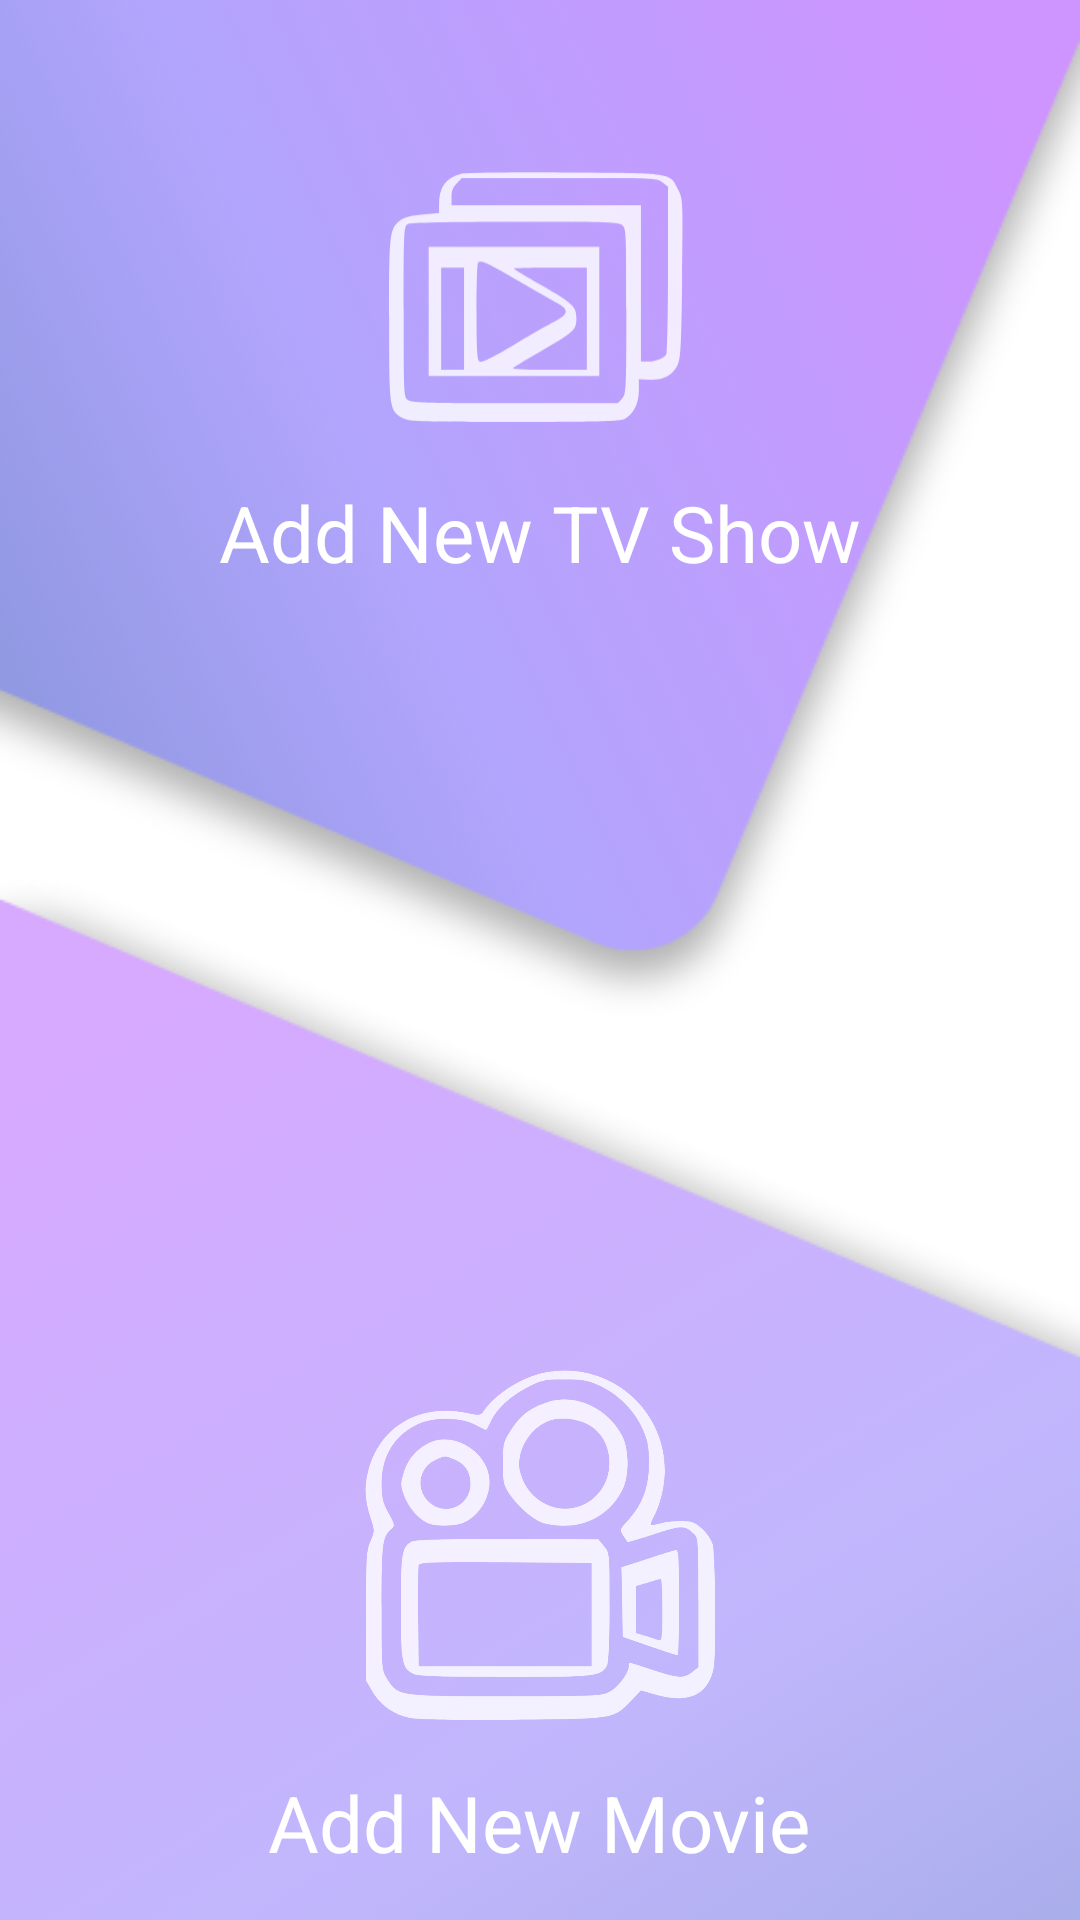

Layout XML and referenced resources for this Android screen:
<!-- AndroidManifest.xml: application theme AppTheme.NoActionBar -->
<!-- res/layout/activity_movie_or_series.xml -->
<?xml version="1.0" encoding="utf-8"?>
<LinearLayout xmlns:android="http://schemas.android.com/apk/res/android"
    xmlns:app="http://schemas.android.com/apk/res-auto"
    xmlns:tools="http://schemas.android.com/tools"
    android:layout_width="match_parent"
    android:layout_height="match_parent"
    android:orientation="vertical"
    android:background="@drawable/background"
    tools:context=".Activity.MovieOrSeriesActivity">

    <ImageView
        android:id="@+id/SeriesImageV"
        android:layout_width="120dp"
        android:layout_height="120dp"
        android:layout_marginTop="40dp"
        android:layout_gravity="center"
        android:src="@drawable/ic_seriesiconw"
         />
    <TextView
        android:layout_width="wrap_content"
        android:layout_height="wrap_content"
        android:text="Add New TV Show"
        android:textColor="@color/White"
        android:textSize="26sp"
        android:layout_gravity="center"
        />
    <ImageView
        android:id="@+id/MovieImageV"
        android:layout_width="120dp"
        android:layout_height="120dp"
        android:layout_marginTop="260dp"
        android:layout_gravity="center"
        android:src="@drawable/ic_movieiconw_24dp"
        />
    <TextView
        android:layout_width="wrap_content"
        android:layout_height="wrap_content"
        android:text="Add New Movie"
        android:textColor="@color/White"
        android:textSize="26sp"
        android:layout_marginTop="15dp"
        android:layout_gravity="center"
        />

</LinearLayout>
<!-- resources referenced by this layout -->
<resources>
  <color name="White">#fff</color>
  <!-- drawable background: png bitmap (drawable, 99710 bytes) -->
  <!-- drawable ic_movieiconw_24dp: vector/xml drawable (drawable, 3228 chars, omitted) -->
  <!-- drawable ic_seriesiconw (drawable) -->
  <vector android:alpha="0.8" android:height="40dp"
      android:viewportHeight="143" android:viewportWidth="173"
      android:width="48.39161dp" xmlns:android="http://schemas.android.com/apk/res/android">
      <path android:fillColor="@color/White"
          android:pathData="M48.5,10.9c-7.2,1.8 -10.5,6.3 -10.5,14.4l0,4.4 -7.9,0.7c-5.9,0.5 -8.7,1.3 -10.7,2.8 -5.2,4.2 -5.4,5.5 -5.4,47.3 0,42.7 0.1,43.8 6.2,47.5 3.2,1.9 4.9,2 53.8,2 38.4,-0 51.1,-0.3 53,-1.3 4.3,-2.2 7,-7.3 7,-13.6l0,-5.6 5.2,0.3c6.3,0.3 10.8,-2 13.4,-7 1.5,-2.9 1.8,-8 2.2,-41.3 0.5,-37.8 0.4,-38 -1.8,-42.8 -4,-8.5 -2,-8.2 -55,-8.4 -25.6,-0.1 -47.8,0.2 -49.5,0.6zM145.4,15.1l2.6,2 0,39.7c0,21.8 -0.4,40.2 -0.8,40.8 -1.3,1.9 -5,3.4 -8.6,3.4l-3.6,-0 0,-37.5 0,-37.5 -45.5,-0 -45.5,-0 0,-4c0,-3 0.7,-4.7 2.5,-6.5l2.4,-2.5 46.9,-0c46,-0 47,-0 49.6,2.1zM126.2,35.7c1.7,1.5 1.8,4.1 1.8,41.3 0,38.5 -0.1,39.7 -2,41.8l-2.1,2.2 -49.6,-0c-44.8,-0 -49.8,-0.2 -51.5,-1.7 -1.7,-1.5 -1.8,-4.2 -1.8,-42.4 0,-37.8 0.1,-40.9 1.8,-41.8 1.1,-0.7 19.6,-1.1 51.6,-1.1 45.1,-0 50.1,0.2 51.8,1.7z" android:strokeColor="#00000000"/>
      <path android:fillColor="@color/White"
          android:pathData="M33,77l0,31 41,-0 41,-0 0,-31 0,-31 -41,-0 -41,-0 0,31zM75.3,61.9c8.4,4.8 17.1,9.9 19.5,11.1 5.6,3.1 5.5,5.3 -0.5,8.4 -2.7,1.3 -11.7,6.5 -20.2,11.5 -11.8,7 -15.7,8.8 -16.8,8 -1,-0.9 -1.3,-6.2 -1.3,-23.9 0,-12.4 0.3,-23 0.7,-23.3 1.4,-1.5 3.9,-0.4 18.6,8.2zM50,80.5l0,24.5 -5.5,-0 -5.5,-0 0,-24.5 0,-24.5 5.5,-0 5.5,-0 0,24.5zM109,80.5l0,24.5 -18.2,-0c-11.2,-0 -17.8,-0.4 -17.3,-0.9 0.6,-0.5 6.6,-4.2 13.5,-8.1 15.9,-9.1 17,-10.1 17,-15.7 0,-5.8 -1.5,-7.1 -17.2,-16.2 -7.1,-4 -12.8,-7.4 -12.8,-7.7 0,-0.2 7.9,-0.4 17.5,-0.4l17.5,-0 0,24.5z" android:strokeColor="#00000000"/>
  </vector>
  <style name="AppTheme.NoActionBar">
          <item name="windowActionBar">false</item>
          <item name="windowNoTitle">true</item>
  
      </style>
</resources>
